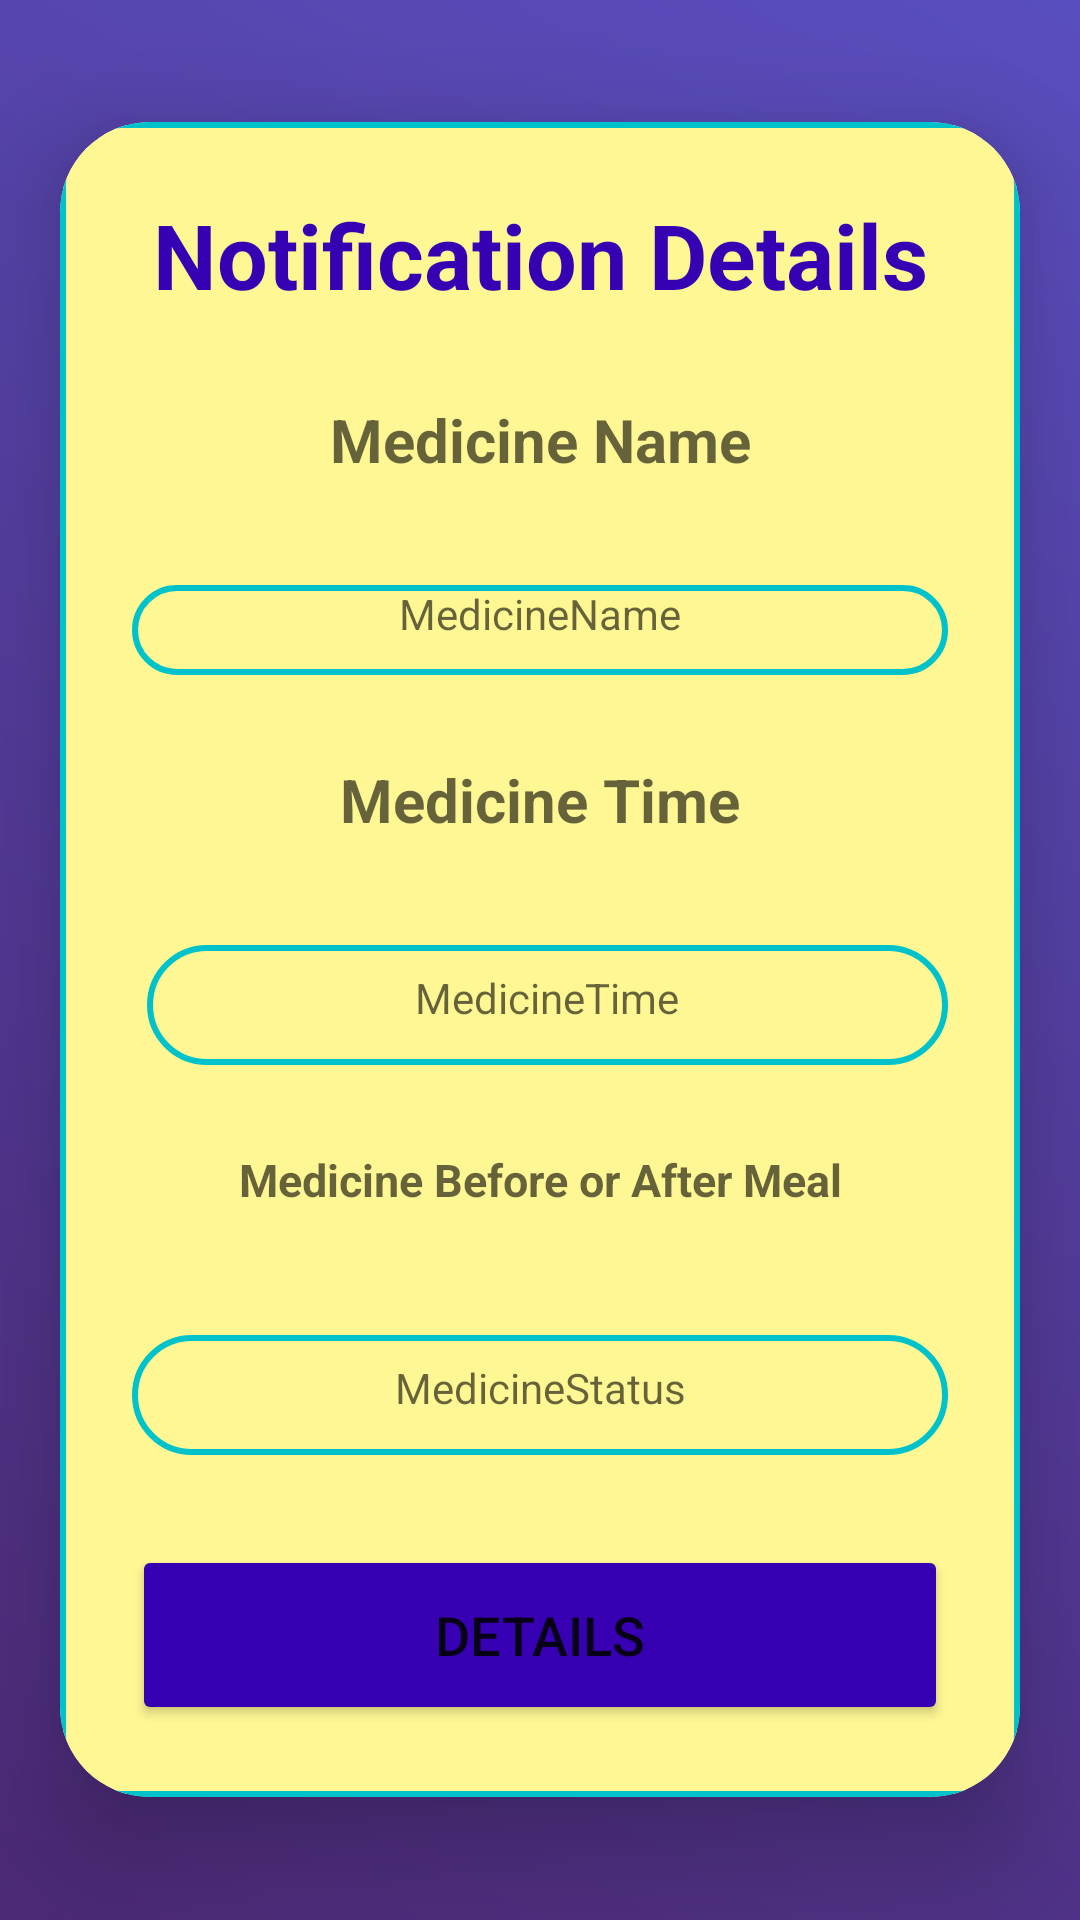

Reconstruct the res/layout file that produces this screen, plus the resources it refers to.
<!-- AndroidManifest.xml: application theme Theme.MyApplication -->
<!-- res/layout/activity_notification_details.xml -->
<?xml version="1.0" encoding="utf-8"?>
<LinearLayout
    xmlns:android="http://schemas.android.com/apk/res/android"
    xmlns:app="http://schemas.android.com/apk/res-auto"
    xmlns:tools="http://schemas.android.com/tools"
    android:layout_width="match_parent"
    android:layout_height="match_parent"
    android:orientation="vertical"
    android:gravity="center"
    android:background="@drawable/gradient_6"
    tools:context=".NotificationDetailsActivity">

    <androidx.cardview.widget.CardView
        android:layout_width="match_parent"
        android:layout_height="wrap_content"
        android:layout_margin="20dp"
        app:cardCornerRadius="30dp"

        app:cardElevation="20dp">

        <LinearLayout
            android:layout_width="match_parent"
            android:layout_height="wrap_content"
            android:orientation="vertical"
            android:layout_gravity="center_horizontal"
            android:padding="24dp"
            android:background="@drawable/white_background">

            <TextView
                android:layout_width="match_parent"
                android:layout_height="wrap_content"
                android:text="Notification Details"
                android:textSize="30dp"
                android:textAlignment="center"
                android:textStyle="bold"
                android:textColor="@color/purple_700"/>
            <TextView
                android:layout_width="match_parent"
                android:layout_height="50dp"
                android:layout_marginTop="20dp"
                android:padding="8dp"
                android:hint="Medicine Name"
                android:textAlignment="center"
                android:textStyle="bold"
                android:textSize="20dp"
                android:drawablePadding="8dp"
                android:textColor="@color/black"/>
            <TextView
                android:layout_width="match_parent"
                android:layout_height="30dp"
                android:id="@+id/medicineName"
                android:background="@drawable/white_background"
                android:layout_marginTop="20dp"
                android:hint="MedicineName"
                android:textAlignment="center"
                android:textColor="@color/black"
                tools:ignore="HardcodedText" />
            <TextView
                android:layout_width="match_parent"
                android:layout_height="50dp"
                android:layout_marginTop="20dp"
                android:padding="8dp"
                android:hint="Medicine Time"
                android:textAlignment="center"
                android:textStyle="bold"
                android:textSize="20dp"
                android:drawablePadding="8dp"
                android:textColor="@color/black"/>

            <TextView
                android:id="@+id/medicineTime"
                android:layout_width="match_parent"
                android:layout_height="40dp"
                android:layout_marginTop="20dp"
                android:background="@drawable/white_background"
                android:hint="MedicineTime"
                android:textAlignment="center"
                android:padding="8dp"
                android:layout_marginLeft="5dp"
                android:textColor="@color/black"
                tools:ignore="HardcodedText" />
            <TextView
                android:layout_width="match_parent"
                android:layout_height="50dp"
                android:layout_marginTop="20dp"
                android:padding="8dp"
                android:hint="Medicine Before or After Meal"
                android:textAlignment="center"
                android:textStyle="bold"
                android:textSize="15dp"
                android:drawablePadding="8dp"
                android:textColor="@color/black"/>
            <TextView
                android:layout_width="match_parent"
                android:layout_height="40dp"
                android:id="@+id/medicineStatus"
                android:background="@drawable/white_background"
                android:layout_marginTop="20dp"
                android:padding="8dp"
                android:hint="MedicineStatus"
                android:textAlignment="center"
                android:drawablePadding="8dp"
                android:textColor="@color/black"
                tools:ignore="HardcodedText" />
            <Button
                android:layout_width="match_parent"
                android:layout_height="60dp"
                android:text="Details"
                android:backgroundTint="@color/purple_700"
                android:id="@+id/nextbutton"
                android:textSize="18sp"
                android:layout_marginTop="30dp"
                app:cornerRadius = "20dp"/>


        </LinearLayout>

    </androidx.cardview.widget.CardView>

</LinearLayout>
<!-- resources referenced by this layout -->
<resources>
  <color name="black">#FF000000</color>
  <color name="purple_700">#FF3700B3</color>
  <!-- drawable gradient_6 (drawable) -->
  <?xml version="1.0" encoding="utf-8"?>
  <shape xmlns:android="http://schemas.android.com/apk/res/android"
      android:shape="rectangle">
  
      <gradient android:startColor="#4C2975"
          android:endColor="#594EBF"
          android:angle="45">
  
      </gradient>
  
  
  
  </shape>
  <!-- drawable white_background (drawable-v24) -->
  <?xml version="1.0" encoding="utf-8"?>
  <selector xmlns:android="http://schemas.android.com/apk/res/android">
      <item>
          <shape android:shape="rectangle">
              <solid android:color="#FFF793"/>
              <corners android:radius="20dp"/>
              <stroke
                  android:width="2dp"
                  android:color="#00c2cb"/>
          </shape>
      </item>
  </selector>
  <style name="Theme.MyApplication" parent="Theme.MaterialComponents.DayNight.NoActionBar">
          
          <item name="colorPrimary">@color/purple_500</item>
          <item name="colorPrimaryVariant">@color/purple_700</item>
          <item name="colorOnPrimary">@color/white</item>
          
          <item name="colorSecondary">@color/teal_200</item>
          <item name="colorSecondaryVariant">@color/teal_700</item>
          <item name="colorOnSecondary">@color/black</item>
          
          <item name="android:statusBarColor">?attr/colorPrimaryVariant</item>
          
      </style>
  <color name="purple_500">#FF6200EE</color>
  <color name="white">#FFFFFFFF</color>
  <color name="teal_200">#FF03DAC5</color>
  <color name="teal_700">#FF018786</color>
</resources>
